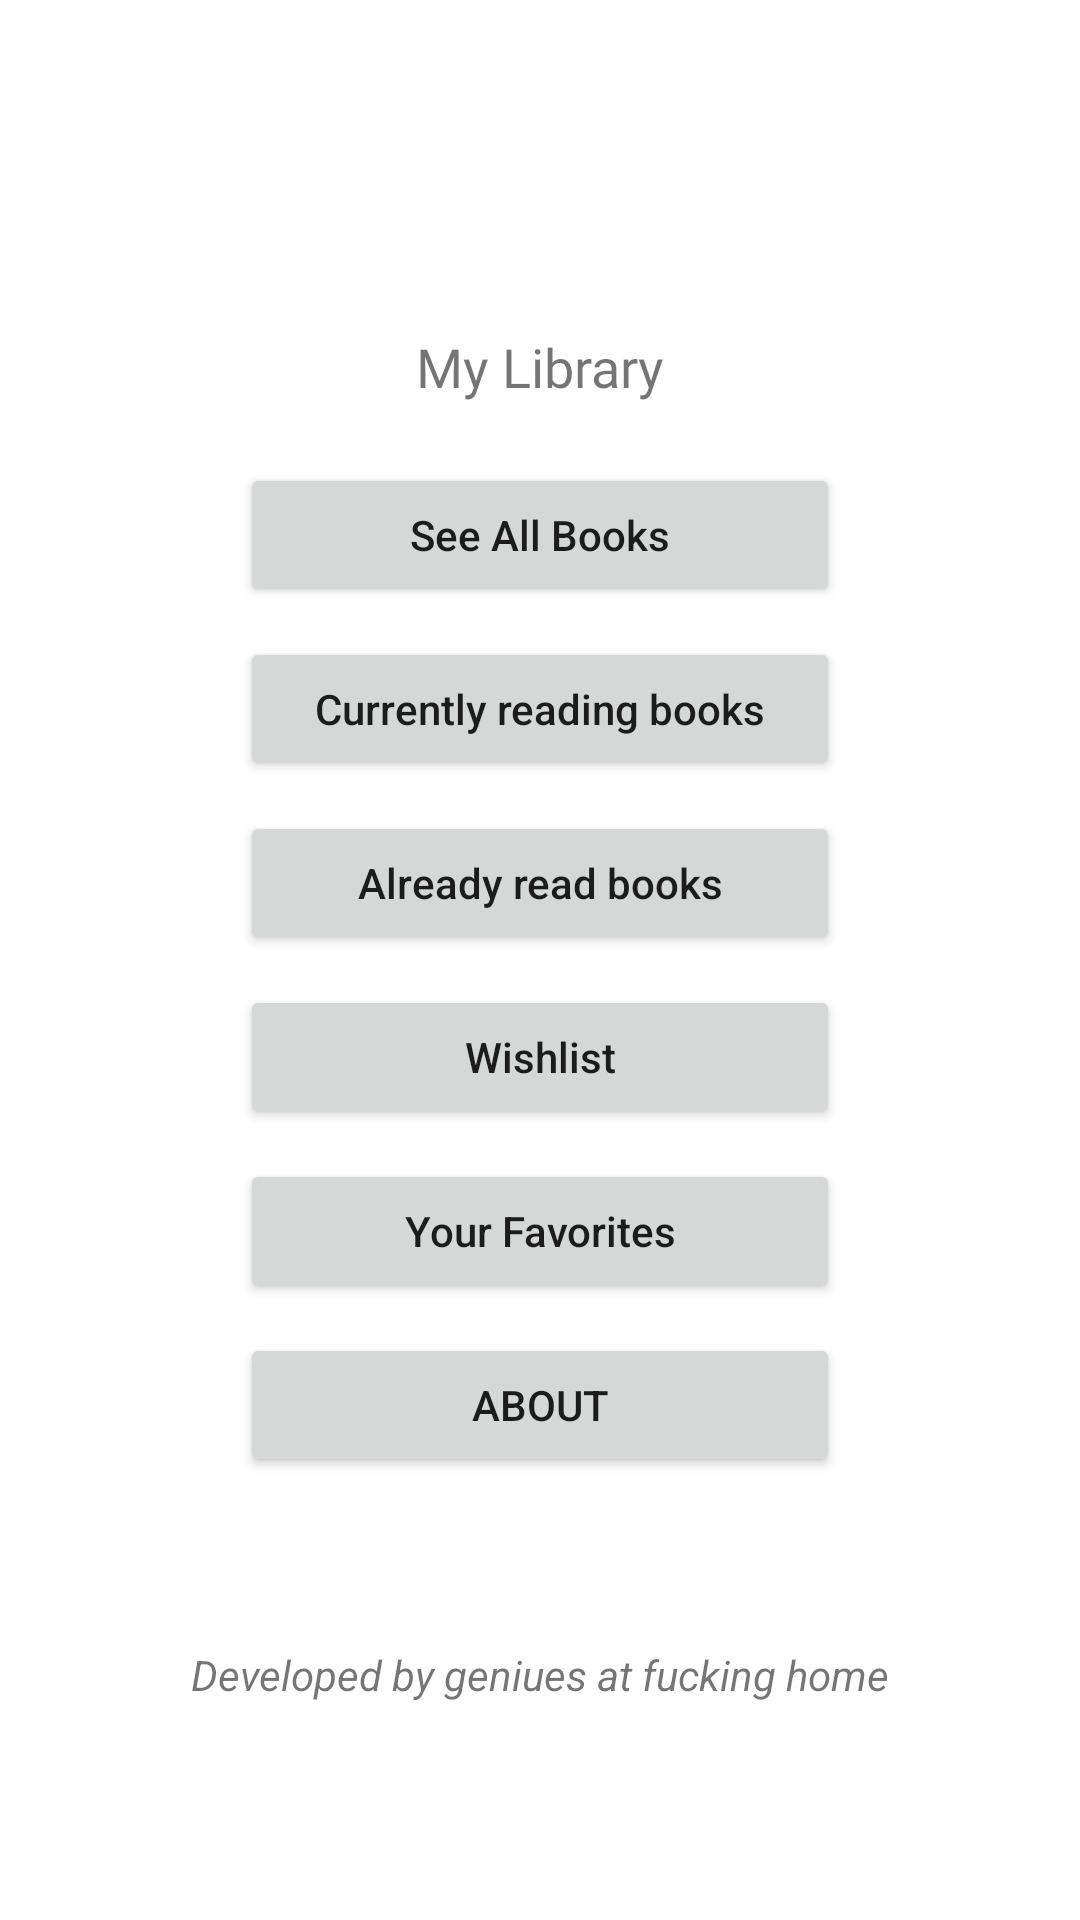

Reconstruct the res/layout file that produces this screen, plus the resources it refers to.
<!-- AndroidManifest.xml: application theme Theme.MyLibrary -->
<!-- res/layout/activity_main.xml -->
<?xml version="1.0" encoding="utf-8"?>
<androidx.constraintlayout.widget.ConstraintLayout xmlns:android="http://schemas.android.com/apk/res/android"
    xmlns:app="http://schemas.android.com/apk/res-auto"
    xmlns:tools="http://schemas.android.com/tools"
    android:layout_width="match_parent"
    android:layout_height="match_parent"
    tools:context=".MainActivity">

    <TextView
        android:id="@+id/txtName"
        android:layout_width="wrap_content"
        android:layout_height="wrap_content"
        android:layout_marginTop="30dp"
        android:fontFamily="@font/lemon"
        android:text="My Library"
        android:textSize="18sp"
        app:layout_constraintEnd_toEndOf="parent"
        app:layout_constraintStart_toStartOf="parent"
        app:layout_constraintTop_toBottomOf="@+id/imgLogo" />

    <Button
        android:id="@+id/btnAllBooks"
        android:layout_width="200dp"
        android:layout_height="wrap_content"
        android:layout_marginTop="20dp"
        android:text="See All Books"
        android:textAllCaps="false"
        app:layout_constraintEnd_toEndOf="parent"
        app:layout_constraintStart_toStartOf="parent"
        app:layout_constraintTop_toBottomOf="@+id/txtName" />

    <Button
        android:id="@+id/btnCurrentlyReading"
        android:layout_width="200dp"
        android:layout_height="wrap_content"
        android:layout_marginTop="10dp"
        android:text="Currently reading books"
        android:textAllCaps="false"
        app:layout_constraintEnd_toEndOf="@+id/btnAllBooks"
        app:layout_constraintStart_toStartOf="@+id/btnAllBooks"
        app:layout_constraintTop_toBottomOf="@+id/btnAllBooks" />

    <Button
        android:id="@+id/btnAlreadyRead"
        android:layout_width="200dp"
        android:layout_height="wrap_content"
        android:layout_marginTop="10dp"
        android:text="Already read books"
        android:textAllCaps="false"
        app:layout_constraintEnd_toEndOf="@+id/btnCurrentlyReading"
        app:layout_constraintStart_toStartOf="@+id/btnCurrentlyReading"
        app:layout_constraintTop_toBottomOf="@+id/btnCurrentlyReading" />

    <Button
        android:id="@+id/btnWantToRead"
        android:layout_width="200dp"
        android:layout_height="wrap_content"
        android:layout_marginTop="10dp"
        android:text="Wishlist"
        android:textAllCaps="false"
        app:layout_constraintEnd_toEndOf="@+id/btnAlreadyRead"
        app:layout_constraintStart_toStartOf="@+id/btnAlreadyRead"
        app:layout_constraintTop_toBottomOf="@+id/btnAlreadyRead" />

    <Button
        android:id="@+id/btnFavorite"
        android:layout_width="200dp"
        android:layout_height="wrap_content"
        android:layout_marginTop="10dp"
        android:text="Your Favorites"
        android:textAllCaps="false"
        app:layout_constraintEnd_toEndOf="@+id/btnWantToRead"
        app:layout_constraintStart_toStartOf="@+id/btnWantToRead"
        app:layout_constraintTop_toBottomOf="@+id/btnWantToRead" />

    <Button
        android:id="@+id/btnAbout"
        android:layout_width="200dp"
        android:layout_height="wrap_content"
        android:layout_marginTop="10dp"
        android:text="About"
        app:layout_constraintEnd_toEndOf="@+id/btnFavorite"
        app:layout_constraintStart_toStartOf="@+id/btnFavorite"
        app:layout_constraintTop_toBottomOf="@+id/btnFavorite" />

    <ImageView
        android:id="@+id/imgLogo"
        android:layout_width="100dp"
        android:layout_height="50dp"
        android:layout_marginTop="30dp"
        android:src="@mipmap/pepole"
        app:layout_constraintEnd_toEndOf="parent"
        app:layout_constraintHorizontal_bias="0.462"
        app:layout_constraintStart_toStartOf="parent"
        app:layout_constraintTop_toTopOf="parent" />

    <TextView
        android:id="@+id/txtLicense"
        android:layout_width="wrap_content"
        android:layout_height="wrap_content"
        android:layout_marginBottom="16dp"
        android:text="Developed by geniues at fucking home"
        android:textStyle="italic"
        app:layout_constraintBottom_toBottomOf="parent"
        app:layout_constraintEnd_toEndOf="parent"
        app:layout_constraintStart_toStartOf="parent"
        app:layout_constraintTop_toBottomOf="@+id/btnAbout" />
</androidx.constraintlayout.widget.ConstraintLayout>
<!-- resources referenced by this layout -->
<resources>
  <style name="Theme.MyLibrary" parent="Theme.MaterialComponents.DayNight.DarkActionBar">
          
          <item name="colorPrimary">@color/purple_500</item>
          <item name="colorPrimaryVariant">@color/purple_700</item>
          <item name="colorOnPrimary">@color/white</item>
          
          <item name="colorSecondary">@color/teal_200</item>
          <item name="colorSecondaryVariant">@color/teal_700</item>
          <item name="colorOnSecondary">@color/black</item>
          
          <item name="android:statusBarColor" tools:targetApi="l">?attr/colorPrimaryVariant</item>
          
           <item name="android:windowAnimationStyle">@style/CustomAnimation</item>
  
      </style>
  <style name="CustomAnimation" parent="@android:style/Animation.Activity">
          <item name="android:activityOpenEnterAnimation">@anim/slide_in</item>
          <item name="android:activityOpenExitAnimation">@anim/slide_out</item>
          <item name="android:activityCloseEnterAnimation">@anim/slide_out</item>
          <item name="android:activityCloseExitAnimation">@anim/slide_in</item>
      </style>
  <!-- not gathered from this repository: default colours our renderer supplied (Android Studio template values) -->
  <color name="purple_500">#FF6200EE</color>
  <color name="purple_700">#FF3700B3</color>
  <color name="teal_200">#FF03DAC5</color>
  <color name="teal_700">#FF018786</color>
  <color name="black">#FF000000</color>
  <color name="white">#FFFFFFFF</color>
</resources>
